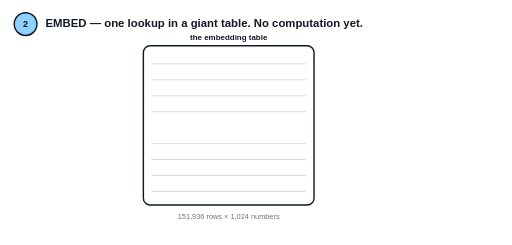
t = 0.00 s
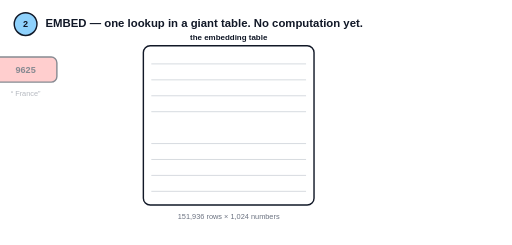
t = 1.61 s
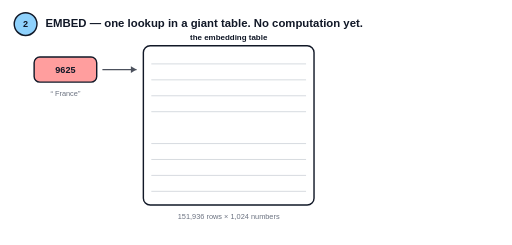
t = 3.43 s
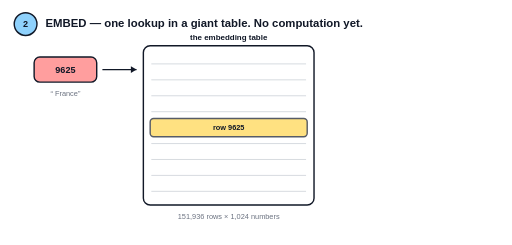
t = 5.04 s
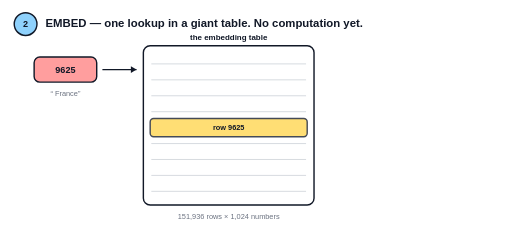
t = 6.58 s
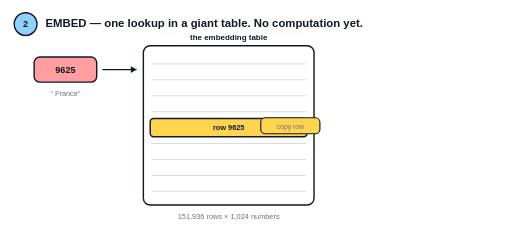
t = 8.40 s

The animated SVG that drew these frames (rendered in a browser with its animation timeline set to each time). Animation: 9 SMIL elements (animate=7,animateMotion=1,animateTransform=1); frames cover the first 8.40 s, repeats indefinitely.

<svg xmlns="http://www.w3.org/2000/svg" viewBox="0 0 900 430" width="900" height="430" font-family="Arial, Helvetica, sans-serif">
  <style>
    .ink{fill:#111827}.mut{fill:#6b7280}
    .t20{font-size:20px;font-weight:700}.t16{font-size:16px;font-weight:700}
    .t14{font-size:14px}.t13{font-size:13px}.t12{font-size:12px}
    .box{fill:#ffffff;stroke:#111827;stroke-width:2.5}
    .mono{font-family:Menlo,Consolas,monospace}
  </style>
  <rect width="900" height="430" fill="#ffffff"/>

  <!-- header -->
  <circle cx="45" cy="42" r="20" fill="#8ED1FC" stroke="#111827" stroke-width="2.5"/>
  <text x="45" y="48" text-anchor="middle" class="ink t16">2</text>
  <text x="80" y="48" class="ink t20">EMBED — one lookup in a giant table. No computation yet.</text>

  <!-- incoming id -->
  <g>
    <rect x="60" y="100" width="110" height="44" rx="10" fill="#FF9E9E" stroke="#111827" stroke-width="2.5"/>
    <text x="115" y="128" text-anchor="middle" class="ink t16">9625</text>
    <text x="115" y="168" text-anchor="middle" class="mut t13">“ France”</text>
    <animateTransform attributeName="transform" type="translate" dur="14s" repeatCount="indefinite"
      values="-140 0;-140 0;0 0;0 0" keyTimes="0;0.05;0.18;1"/>
    <animate attributeName="opacity" dur="14s" repeatCount="indefinite" values="0;0;1;1" keyTimes="0;0.05;0.18;1"/>
  </g>
  <!-- arrow id -> table -->
  <g opacity="0">
    <animate attributeName="opacity" dur="14s" repeatCount="indefinite" values="0;0;1;1" keyTimes="0;0.20;0.26;1"/>
    <line x1="180" y1="122" x2="240" y2="122" stroke="#111827" stroke-width="2.5"/>
    <path d="M240,122 l-10,-6 v12 z" fill="#111827"/>
  </g>

  <!-- embedding table -->
  <rect x="252" y="80" width="300" height="280" rx="12" class="box"/>
  <text x="402" y="70" text-anchor="middle" class="ink t14" font-weight="700">the embedding table</text>
  <text x="402" y="385" text-anchor="middle" class="mut t13">151,936 rows × 1,024 numbers</text>
  <!-- table rows -->
  <g stroke="#d1d5db" stroke-width="1.5">
    <line x1="266" y1="112" x2="538" y2="112"/><line x1="266" y1="140" x2="538" y2="140"/>
    <line x1="266" y1="168" x2="538" y2="168"/><line x1="266" y1="196" x2="538" y2="196"/>
    <line x1="266" y1="252" x2="538" y2="252"/><line x1="266" y1="280" x2="538" y2="280"/>
    <line x1="266" y1="308" x2="538" y2="308"/><line x1="266" y1="336" x2="538" y2="336"/>
  </g>
  <!-- highlighted row 9625 (pulses) -->
  <rect x="264" y="208" width="276" height="32" rx="6" fill="#FFD54D" stroke="#111827" stroke-width="2.5" opacity="0">
    <animate attributeName="opacity" dur="14s" repeatCount="indefinite"
      values="0;0;1;0.55;1;0.55;1;1" keyTimes="0;0.26;0.32;0.38;0.44;0.50;0.56;1"/>
  </rect>
  <text x="402" y="229" text-anchor="middle" class="ink t13" font-weight="700" opacity="0">row 9625
    <animate attributeName="opacity" dur="14s" repeatCount="indefinite" values="0;0;1;1" keyTimes="0;0.26;0.32;1"/>
  </text>

  <!-- copy chip travels to output vector -->
  <g opacity="0">
    <animate attributeName="opacity" dur="14s" repeatCount="indefinite"
      values="0;0;1;1;0;0" keyTimes="0;0.56;0.58;0.72;0.76;1"/>
    <rect x="-52" y="-14" width="104" height="28" rx="8" fill="#FFD54D" stroke="#111827" stroke-width="2"/>
    <text x="0" y="5" text-anchor="middle" class="mut t12">copy row</text>
    <animateMotion dur="14s" repeatCount="indefinite" keyPoints="0;0;1;1" keyTimes="0;0.56;0.74;1" calcMode="linear"
      path="M 470,224 C 560,224 590,180 640,166"/>
  </g>

  <!-- output vector -->
  <g opacity="0">
    <animate attributeName="opacity" dur="14s" repeatCount="indefinite" values="0;0;1;1" keyTimes="0;0.72;0.78;1"/>
    <rect x="590" y="140" width="280" height="52" rx="12" fill="#DCFCE7" stroke="#111827" stroke-width="2.5"/>
    <text x="730" y="166" text-anchor="middle" class="ink t13 mono">[0.0, 0.013, −0.047, …]</text>
    <text x="730" y="184" text-anchor="middle" class="mut t12">× 1,024 numbers — the token’s starting vector</text>
  </g>

  <!-- facts -->
  <g opacity="0">
    <animate attributeName="opacity" dur="14s" repeatCount="indefinite" values="0;0;1;1;0" keyTimes="0;0.80;0.86;0.97;1"/>
    <text x="590" y="250" class="ink t14" font-weight="700">✓ same id → exact same vector, anywhere</text>
    <text x="590" y="278" class="ink t14" font-weight="700">✗ position is NOT added here</text>
    <text x="606" y="300" class="mut t13">it enters later, inside attention, via RoPE</text>
  </g>
</svg>
